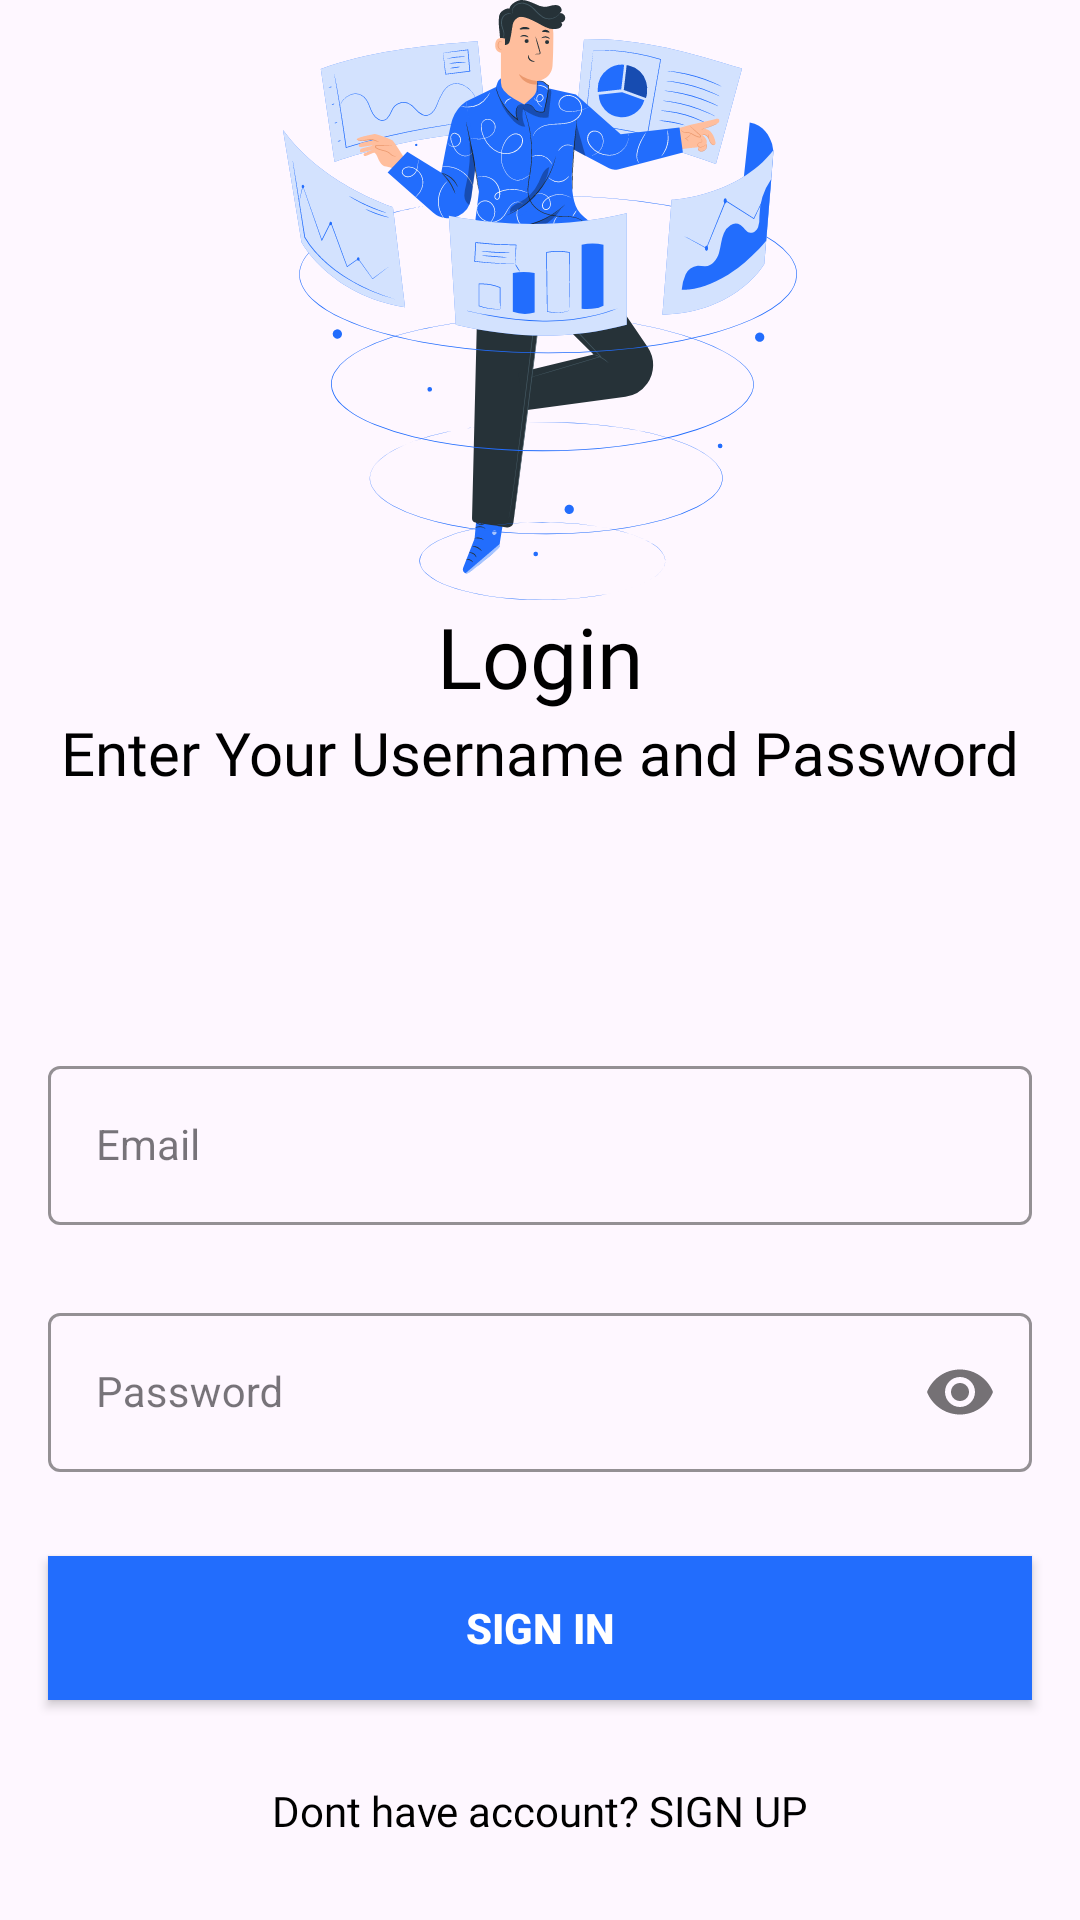

Android layout source for this screen:
<!-- AndroidManifest.xml: application theme Theme.FunJourney -->
<!-- res/layout/activity_signin.xml -->
<?xml version="1.0" encoding="utf-8"?>
<androidx.constraintlayout.widget.ConstraintLayout xmlns:android="http://schemas.android.com/apk/res/android"
    xmlns:app="http://schemas.android.com/apk/res-auto"
    xmlns:tools="http://schemas.android.com/tools"
    android:layout_width="match_parent"
    android:layout_height="match_parent"
    android:id="@+id/main"
    tools:context=".auth.SigninActivity">

    <ImageView
        android:id="@+id/iv_signup"
        android:layout_width="200dp"
        android:layout_height="200dp"
        app:srcCompat="@drawable/logo_home"
        app:layout_constraintEnd_toEndOf="parent"
        app:layout_constraintStart_toStartOf="parent"
        app:layout_constraintBottom_toTopOf="@id/textView1"
        app:layout_constraintTop_toTopOf="parent"
        />

    <TextView
        android:id="@+id/textView1"
        android:layout_width="wrap_content"
        android:layout_height="wrap_content"
        android:fontFamily="@font/poppins_medium"
        android:text="@string/login"
        android:textColor="@color/black"
        android:textSize="28sp"
        app:layout_constraintEnd_toEndOf="parent"
        app:layout_constraintStart_toStartOf="parent"
        app:layout_constraintTop_toBottomOf="@id/iv_signup"
        />
    <TextView
        android:id="@+id/textView2"
        android:layout_width="wrap_content"
        android:layout_height="wrap_content"
        android:fontFamily="@font/poppins_medium"
        android:text="@string/login_txt"
        android:textColor="@color/black"
        android:textSize="20sp"
        app:layout_constraintEnd_toEndOf="parent"
        app:layout_constraintStart_toStartOf="parent"
        app:layout_constraintTop_toBottomOf="@id/textView1"/>


    <com.google.android.material.textfield.TextInputLayout
        android:id="@+id/emailLayout"
        style="@style/LoginTextInputOuterFieldStyle"
        android:layout_width="match_parent"
        android:layout_height="wrap_content"
        android:layout_marginHorizontal="16dp"
        android:layout_marginTop="350dp"
        app:boxStrokeColor="@color/blueish"
        app:hintTextColor="@color/blueish"
        app:layout_constraintEnd_toEndOf="parent"
        app:layout_constraintHorizontal_bias="0.5"
        app:layout_constraintStart_toStartOf="parent"
        app:layout_constraintTop_toTopOf="parent">

        <com.google.android.material.textfield.TextInputEditText
            android:id="@+id/edLoginEmail"
            style="@style/LoginTextInputInnerFieldStyle"
            android:layout_width="match_parent"
            android:layout_height="wrap_content"
            android:hint="@string/email"
            android:inputType="textEmailAddress" />
    </com.google.android.material.textfield.TextInputLayout>

    <com.google.android.material.textfield.TextInputLayout
        android:id="@+id/passwordLayout"
        style="@style/LoginTextInputOuterFieldStyle"
        android:layout_width="match_parent"
        android:layout_height="wrap_content"
        android:layout_marginHorizontal="16dp"
        android:layout_marginTop="24dp"
        app:boxStrokeColor="@color/blueish"
        app:hintTextColor="@color/blueish"
        app:layout_constraintEnd_toEndOf="parent"
        app:layout_constraintHorizontal_bias="0.5"
        app:layout_constraintStart_toStartOf="parent"
        app:layout_constraintTop_toBottomOf="@id/emailLayout"
        app:passwordToggleEnabled="true">

        <com.google.android.material.textfield.TextInputEditText
            android:id="@+id/edLoginPassword"
            style="@style/LoginTextInputInnerFieldStyle"
            android:layout_width="match_parent"
            android:layout_height="wrap_content"
            android:hint="@string/password"
            android:inputType="textPassword" />
    </com.google.android.material.textfield.TextInputLayout>

    <androidx.appcompat.widget.AppCompatButton
        android:id="@+id/signbtn"
        android:layout_width="0dp"
        android:layout_height="wrap_content"
        android:layout_marginHorizontal="16dp"
        android:layout_marginTop="28dp"
        android:background="@color/blueish"
        android:text="@string/sign_in"
        android:textColor="@color/white"

        android:textStyle="bold"
        app:layout_constraintEnd_toEndOf="parent"
        app:layout_constraintStart_toStartOf="parent"
        app:layout_constraintTop_toBottomOf="@+id/passwordLayout" />

    <TextView
        android:id="@+id/haveAccountTextView"
        android:layout_width="wrap_content"
        android:layout_height="wrap_content"
        android:textColor="@color/black"
        android:text="@string/not_registered_yet_sign_up"
        app:layout_constraintBottom_toBottomOf="parent"
        app:layout_constraintEnd_toEndOf="parent"
        android:fontFamily="@font/poppins_medium"
        app:layout_constraintHorizontal_bias="0.5"
        app:layout_constraintStart_toStartOf="parent"
        app:layout_constraintTop_toBottomOf="@+id/signbtn" />

</androidx.constraintlayout.widget.ConstraintLayout>
<!-- resources referenced by this layout -->
<resources>
  <color name="black">#FF000000</color>
  <color name="blueish">#226DFD</color>
  <color name="white">#FFFFFFFF</color>
  <!-- drawable logo_home: vector/xml drawable (drawable, 64181 chars, omitted) -->
  <string name="email">Email</string>
  <string name="login">Login</string>
  <string name="login_txt">Enter Your Username and Password</string>
  <string name="not_registered_yet_sign_up">Dont have account? SIGN UP</string>
  <string name="password">Password</string>
  <string name="sign_in">SIGN IN</string>
  <style name="LoginTextInputInnerFieldStyle" parent="Widget.MaterialComponents.TextInputLayout.OutlinedBox">
          <item name="android:layout_width">match_parent</item>
          <item name="android:layout_height">wrap_content</item>
          <item name="android:textColor">@color/black</item>
          <item name="android:textColorHint">@color/black</item>
          <item name="android:maxLines">1</item>
          <item name="android:textSize">14sp</item>
          <item name="android:singleLine">true</item>
      </style>
  <style name="LoginTextInputOuterFieldStyle" parent="Widget.MaterialComponents.TextInputLayout.OutlinedBox">
          <item name="android:layout_width">match_parent</item>
          <item name="android:layout_height">wrap_content</item>
          <item name="android:layout_marginTop">15dp</item>
          <item name="android:layout_marginBottom">15dp</item>
      </style>
  <style name="Theme.FunJourney" parent="Base.Theme.FunJourney" />
  <style name="Base.Theme.FunJourney" parent="Theme.Material3.DayNight.NoActionBar">
          
          
          <item name="colorPrimary">@color/blueish</item>
          <item name="colorPrimaryVariant">@color/blueishs</item>
          <item name="android:statusBarColor">@color/blueish</item>
      </style>
  <color name="blueishs">#6C63FF</color>
</resources>
